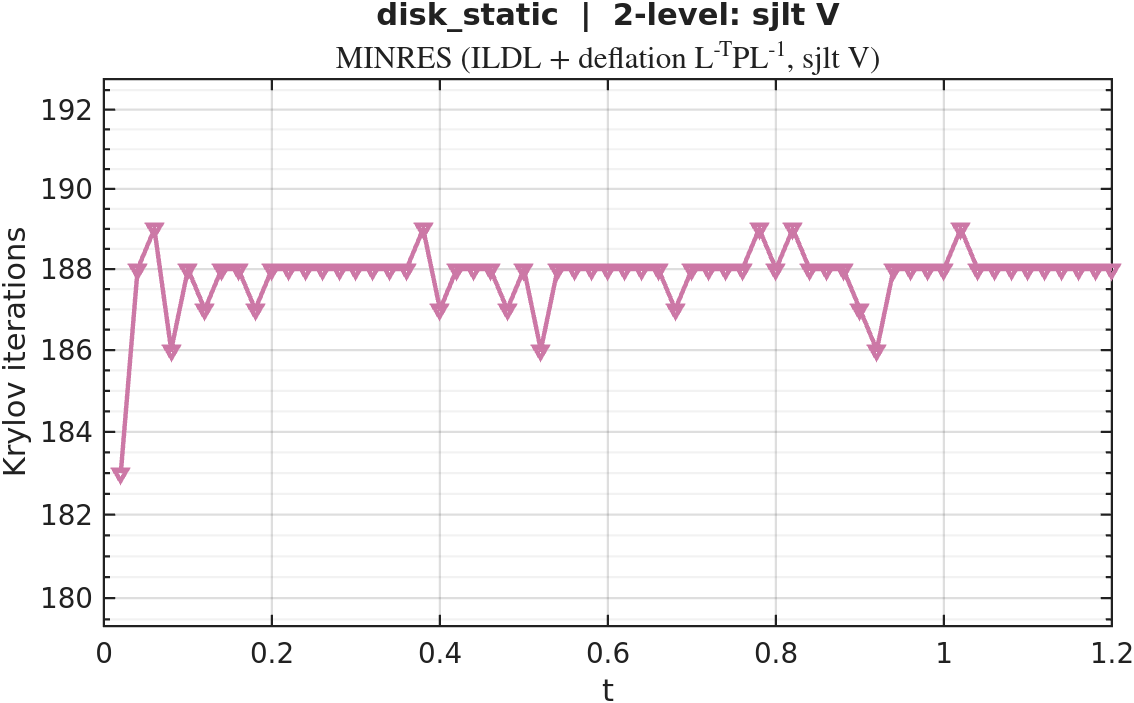

The table this chart was drawn from, first rows:
timestep, iterations
1, 183
2, 188
3, 189
4, 186
5, 188
6, 187
7, 188
8, 188
9, 187
10, 188
11, 188
12, 188
13, 188
14, 188
15, 188
16, 188
17, 188
18, 188
19, 189
20, 187
21, 188
22, 188
23, 188
24, 187
25, 188
26, 186
27, 188
28, 188
29, 188
30, 188
31, 188
32, 188
33, 188
34, 187
35, 188
36, 188
37, 188
38, 188
39, 189
40, 188
41, 189
42, 188
43, 188
44, 188
45, 187
46, 186
47, 188
48, 188
49, 188
50, 188
51, 189
52, 188
53, 188
54, 188
55, 188
56, 188
57, 188
58, 188
59, 188
60, 188
